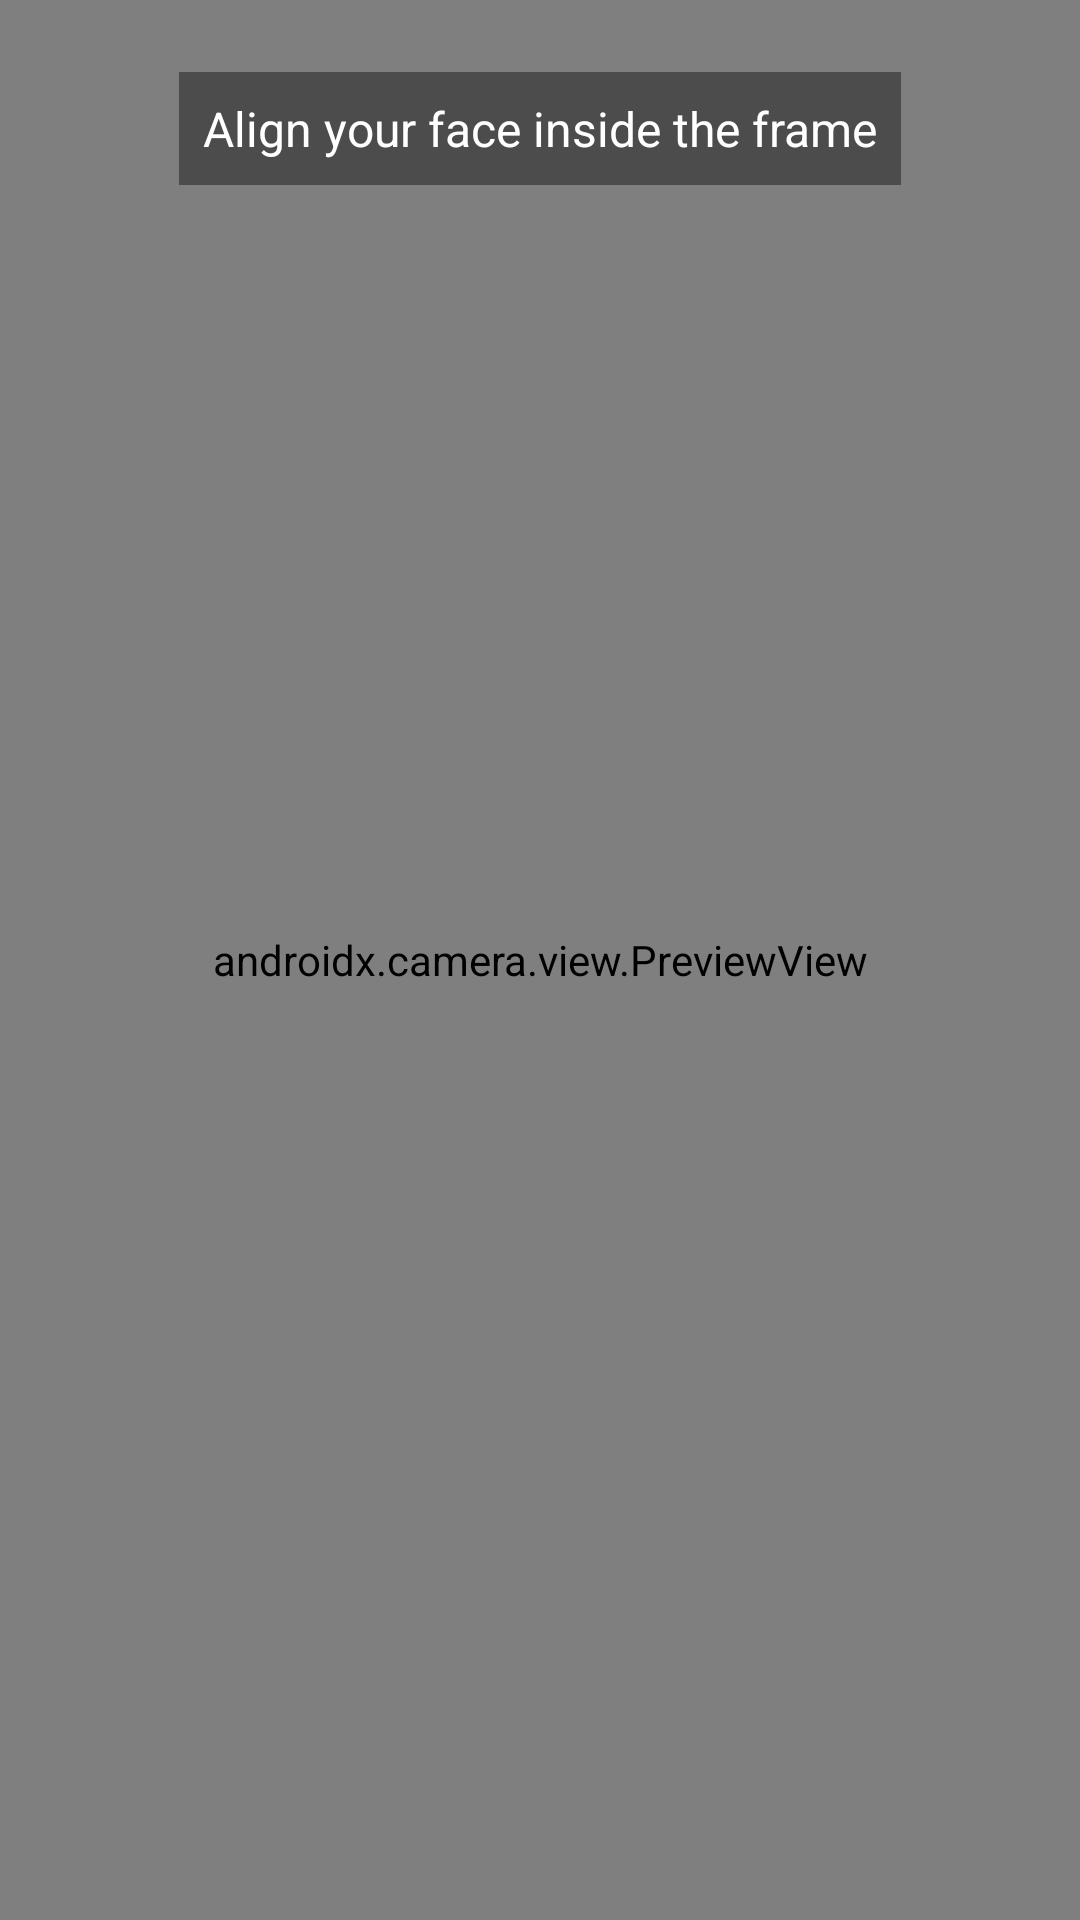

The Android layout XML behind this screen, and the referenced resources:
<!-- AndroidManifest.xml: application theme Theme.Material3.DayNight.NoActionBar -->
<!-- res/layout/activity_face_recognition.xml -->
<?xml version="1.0" encoding="utf-8"?>
<FrameLayout xmlns:android="http://schemas.android.com/apk/res/android"
    android:id="@+id/root"
    android:layout_width="match_parent"
    android:layout_height="match_parent"
    android:background="@android:color/black">

    
    <androidx.camera.view.PreviewView
        android:id="@+id/previewFr"
        android:layout_width="match_parent"
        android:layout_height="match_parent" />

    
    <TextView
        android:id="@+id/tvHint"
        android:layout_width="wrap_content"
        android:layout_height="wrap_content"
        android:layout_gravity="top|center_horizontal"
        android:layout_marginTop="24dp"
        android:text="Align your face inside the frame"
        android:textColor="@android:color/white"
        android:textSize="16sp"
        android:background="#66000000"
        android:padding="8dp" />
</FrameLayout>
<!-- resources referenced by this layout -->
<resources>

</resources>
